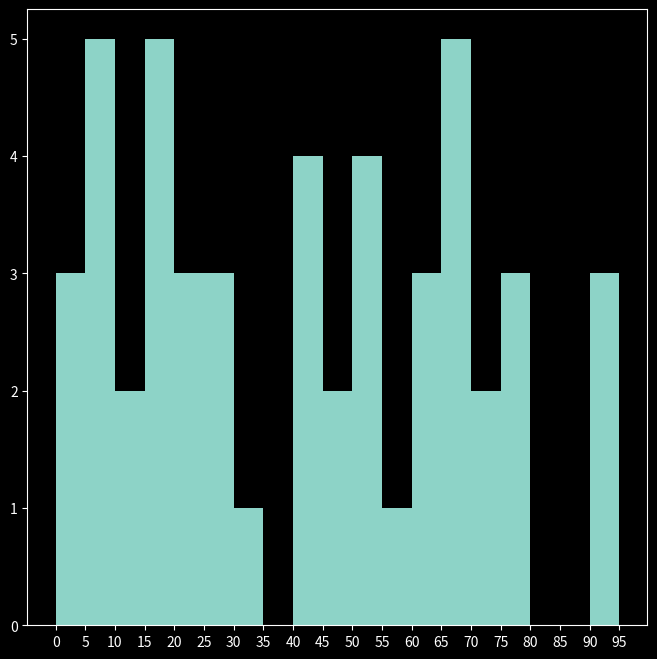

Python code for this plot:
#import modules 
import matplotlib.pyplot as plt 
import pandas as pd 
import numpy as np 

#style 
plt.style.use("dark_background")

#data
bins = np.arange(0, 100, 5)
marks_50_students = np.random.randint(0, 100, (50))

#create figure 
plt.figure(figsize = (8,8))

#plot hist
plt.hist(marks_50_students, bins=bins)
plt.xticks(np.arange(0, 100, 5))

plt.show()
